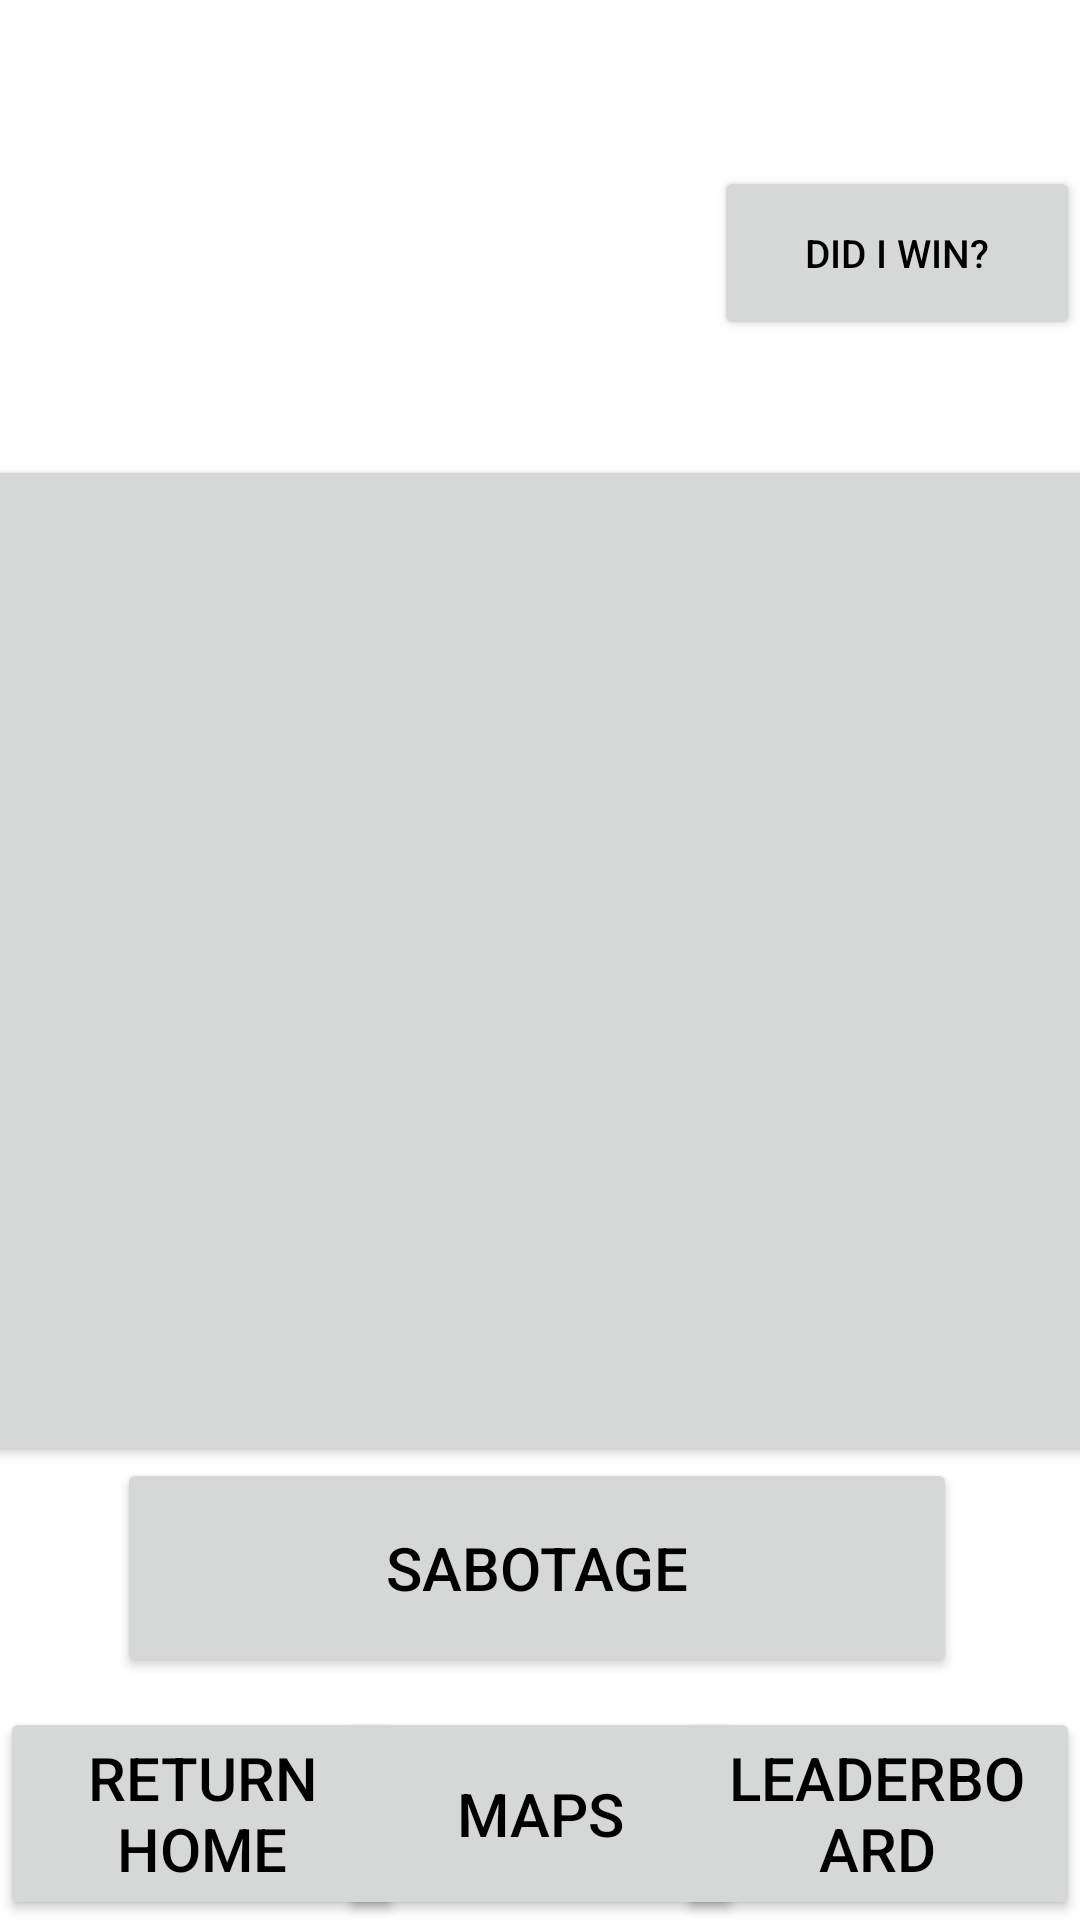

Produce the Android XML layout that renders to this screen, including the resource entries it uses.
<!-- AndroidManifest.xml: application theme Theme.Hot_or_cold -->
<!-- res/layout/activity_hot_or_cold_default.xml -->
<?xml version="1.0" encoding="utf-8"?>
<androidx.constraintlayout.widget.ConstraintLayout xmlns:android="http://schemas.android.com/apk/res/android"
    xmlns:app="http://schemas.android.com/apk/res-auto"
    xmlns:tools="http://schemas.android.com/tools"
    android:layout_width="match_parent"
    android:layout_height="match_parent"
    android:background="@color/white"

    tools:context=".hot_or_cold_Default">

    <TextView
        android:id="@+id/USER_ID"
        android:layout_width="156dp"
        android:layout_height="47dp"
        android:fontFamily="sans-serif"
        android:gravity="center"
        android:textSize="20sp"
        android:textColor="@color/black"
        app:layout_constraintBottom_toBottomOf="parent"
        app:layout_constraintEnd_toEndOf="parent"
        app:layout_constraintHorizontal_bias="0.0"
        app:layout_constraintLeft_toLeftOf="parent"
        app:layout_constraintRight_toRightOf="parent"
        app:layout_constraintStart_toStartOf="parent"
        app:layout_constraintTop_toTopOf="parent"
        app:layout_constraintVertical_bias="0.023" />

    <TextView
        android:id="@+id/CURRENT_PLAYERS_IN_LOBBY"
        android:layout_width="156dp"
        android:layout_height="47dp"
        android:fontFamily="sans-serif"
        android:gravity="center"
        android:textSize="20sp"
        android:textColor="@color/black"
        app:layout_constraintBottom_toBottomOf="parent"
        app:layout_constraintEnd_toEndOf="parent"
        app:layout_constraintHorizontal_bias="0.964"
        app:layout_constraintLeft_toLeftOf="parent"
        app:layout_constraintRight_toRightOf="parent"
        app:layout_constraintStart_toStartOf="parent"
        app:layout_constraintTop_toTopOf="parent"
        app:layout_constraintVertical_bias="0.023" />

    <TextView
        android:id="@+id/SESSION_ID"
        android:layout_width="156dp"
        android:layout_height="47dp"
        android:fontFamily="sans-serif"
        android:gravity="center"
        android:textSize="20sp"
        android:textColor="@color/black"
        app:layout_constraintBottom_toBottomOf="parent"
        app:layout_constraintEnd_toEndOf="parent"
        app:layout_constraintHorizontal_bias="0.498"
        app:layout_constraintLeft_toLeftOf="parent"
        app:layout_constraintRight_toRightOf="parent"
        app:layout_constraintStart_toStartOf="parent"
        app:layout_constraintTop_toTopOf="parent"
        app:layout_constraintVertical_bias="0.146" />


    <TextView
        android:id="@+id/close"
        android:layout_width="372dp"
        android:layout_height="47dp"
        android:fontFamily="sans-serif"
        android:gravity="center"
        android:textSize="20sp"
        android:textColor="@color/black"
        app:layout_constraintBottom_toBottomOf="parent"
        app:layout_constraintEnd_toEndOf="parent"
        app:layout_constraintHorizontal_bias="0.498"
        app:layout_constraintLeft_toLeftOf="parent"
        app:layout_constraintRight_toRightOf="parent"
        app:layout_constraintStart_toStartOf="parent"
        app:layout_constraintTop_toTopOf="parent"
        app:layout_constraintVertical_bias="0.214" />

    <androidx.appcompat.widget.AppCompatButton
        android:id="@+id/rlVar1"
        android:layout_width="393dp"
        android:layout_height="337dp"
        android:onClick="hot_or_cold"
        android:textColor="@color/black"
        app:layout_constraintBottom_toBottomOf="parent"
        app:layout_constraintEnd_toEndOf="parent"
        app:layout_constraintStart_toStartOf="parent"
        app:layout_constraintTop_toTopOf="parent" />

    <androidx.appcompat.widget.AppCompatButton
        android:id="@+id/rlVar2"
        android:layout_width="135dp"
        android:layout_height="71dp"
        android:textSize="20sp"
        android:text="Return Home"
        android:textColor="@color/black"
        android:onClick="return_home"
        app:layout_constraintBottom_toBottomOf="parent"
        app:layout_constraintEnd_toEndOf="parent"
        app:layout_constraintHorizontal_bias="0.0"
        app:layout_constraintStart_toStartOf="parent"

        app:layout_constraintTop_toTopOf="parent"
        app:layout_constraintVertical_bias="1.0" />

    <androidx.appcompat.widget.AppCompatButton
        android:id="@+id/rlVar3"
        android:layout_width="135dp"
        android:layout_height="71dp"
        android:textSize="20sp"
        android:textColor="@color/black"
        android:text="Maps"
        android:onClick="open_maps"
        app:layout_constraintBottom_toBottomOf="parent"
        app:layout_constraintEnd_toEndOf="parent"
        app:layout_constraintStart_toStartOf="parent"

        app:layout_constraintTop_toTopOf="parent"
        app:layout_constraintVertical_bias="1.0" />

    <androidx.appcompat.widget.AppCompatButton
        android:id="@+id/rlVar4"
        android:layout_width="135dp"
        android:layout_height="71dp"
        android:textSize="20sp"
        android:textColor="@color/black"
        android:text="Leaderboard"
        android:onClick="leaderboards"
        app:layout_constraintBottom_toBottomOf="parent"
        app:layout_constraintEnd_toEndOf="parent"
        app:layout_constraintHorizontal_bias="1.0"
        app:layout_constraintStart_toStartOf="parent"

        app:layout_constraintTop_toTopOf="parent"
        app:layout_constraintVertical_bias="1.0" />

    <androidx.appcompat.widget.AppCompatButton
        android:id="@+id/rlVar5"
        android:layout_width="280dp"
        android:layout_height="73dp"
        android:text="Sabotage"
        android:onClick="sabotage"
        android:textColor="@color/black"
        android:textSize="20sp"
        app:layout_constraintBottom_toBottomOf="parent"
        app:layout_constraintEnd_toEndOf="parent"
        app:layout_constraintHorizontal_bias="0.489"
        app:layout_constraintStart_toStartOf="parent"

        app:layout_constraintTop_toTopOf="parent"
        app:layout_constraintVertical_bias="0.857" />

    <androidx.appcompat.widget.AppCompatButton
        android:id="@+id/rlVar6"
        android:layout_width="122dp"
        android:layout_height="58dp"
        android:onClick="win"
        android:text="Did I WIN?"
        android:textColor="@color/black"
        android:textSize="13sp"
        app:layout_constraintBottom_toBottomOf="parent"
        app:layout_constraintEnd_toEndOf="parent"
        app:layout_constraintHorizontal_bias="1.0"
        app:layout_constraintStart_toStartOf="parent"

        app:layout_constraintTop_toTopOf="parent"
        app:layout_constraintVertical_bias="0.095" />


</androidx.constraintlayout.widget.ConstraintLayout>
<!-- resources referenced by this layout -->
<resources>
  <color name="black">#FF000000</color>
  <color name="white">#FFFFFFFF</color>
  <style name="Theme.Hot_or_cold" parent="Theme.MaterialComponents.DayNight.DarkActionBar">
          
          <item name="colorPrimary">@color/purple_500</item>
          <item name="colorPrimaryVariant">@color/purple_700</item>
          <item name="colorOnPrimary">@color/white</item>
          
          <item name="colorSecondary">@color/teal_200</item>
          <item name="colorSecondaryVariant">@color/teal_700</item>
          <item name="colorOnSecondary">@color/black</item>
          
          <item name="android:statusBarColor" tools:targetApi="l">?attr/colorPrimaryVariant</item>
          
      </style>
  <color name="purple_500">#FF6200EE</color>
  <color name="purple_700">#FF3700B3</color>
  <color name="teal_200">#FF03DAC5</color>
  <color name="teal_700">#FF018786</color>
</resources>
